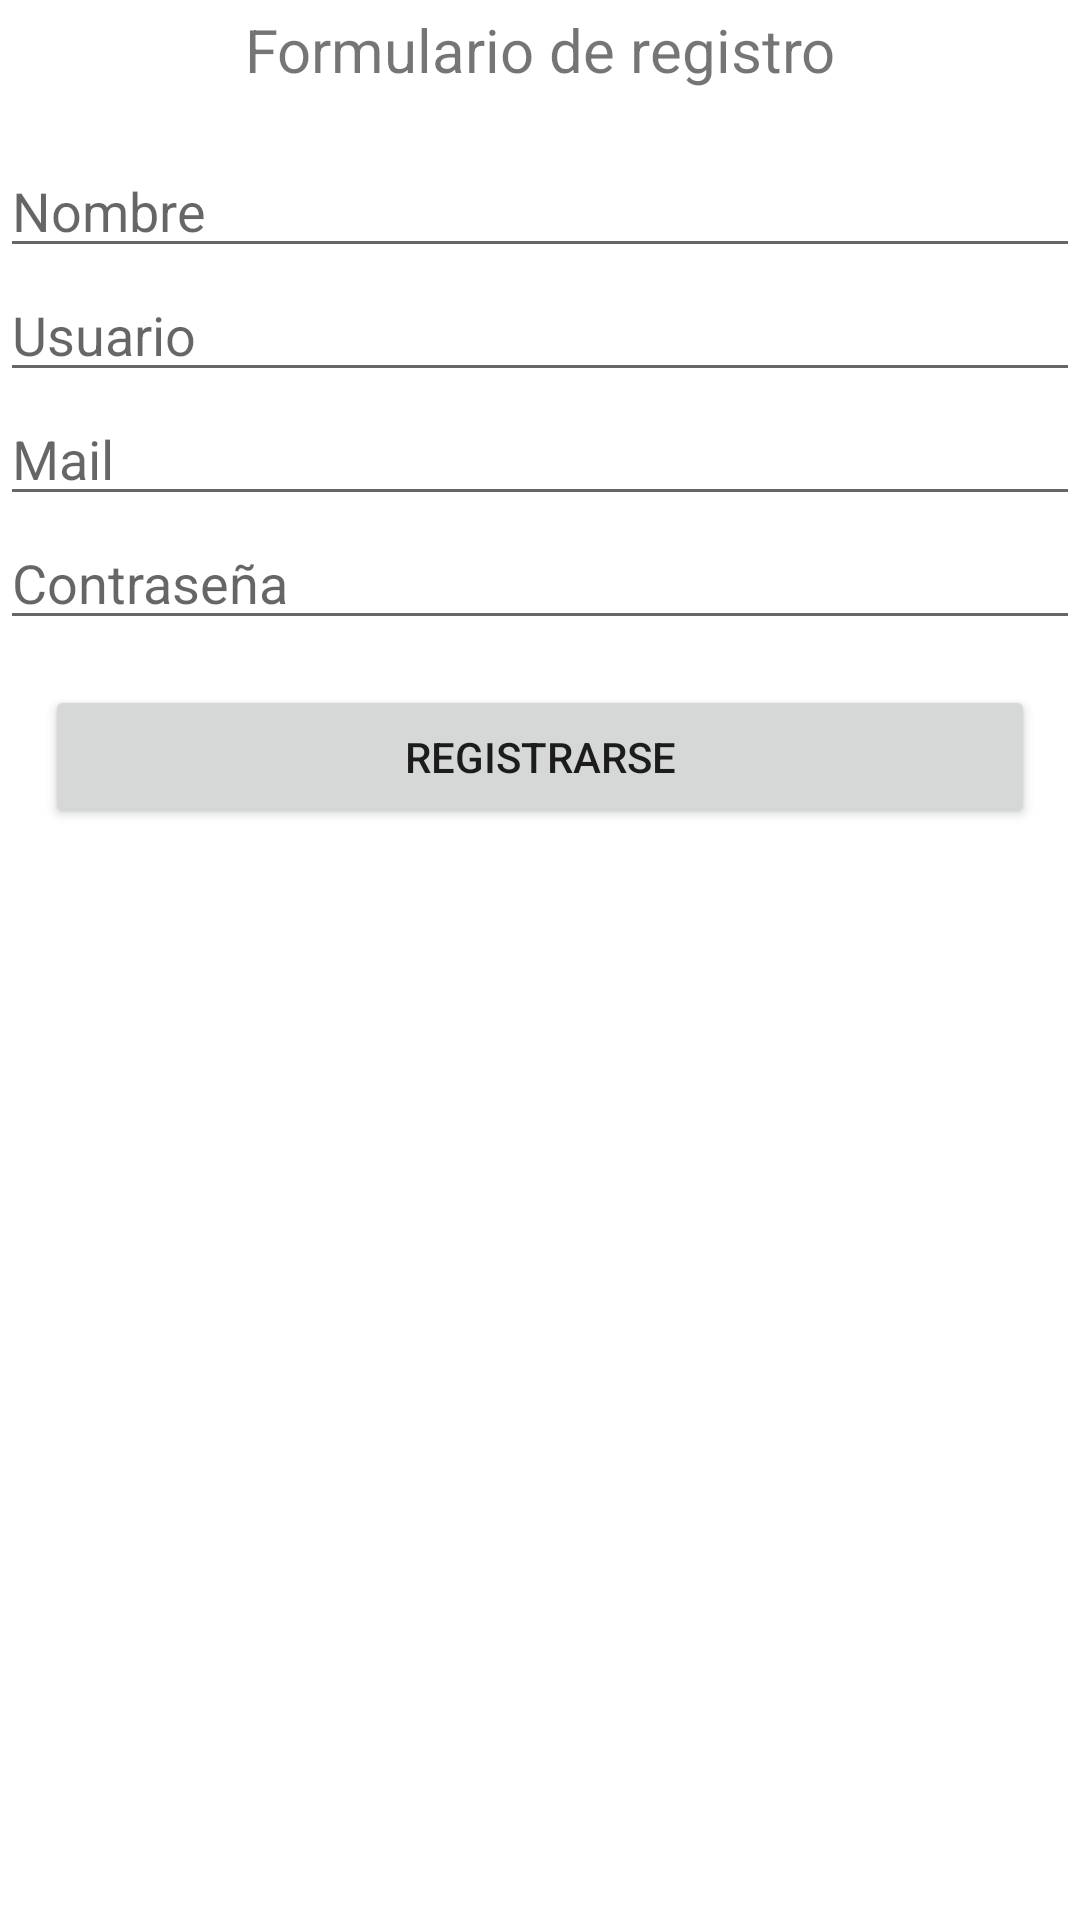

The Android layout XML behind this screen, and the referenced resources:
<!-- AndroidManifest.xml: application theme Theme.Pregunta3 -->
<!-- res/layout/registro_fragment.xml -->
<?xml version="1.0" encoding="utf-8"?>
<LinearLayout xmlns:android="http://schemas.android.com/apk/res/android"
    xmlns:tools="http://schemas.android.com/tools"
    android:layout_width="match_parent"
    android:layout_height="match_parent"
    android:orientation="vertical"
    tools:context=".ui.home.RegistroFragment">

    <TextView
        android:layout_width="match_parent"
        android:layout_height="33dp"
        android:layout_marginBottom="15dp"
        android:gravity="center"
        android:text="Formulario de registro"
        android:textSize="20sp" />

    <EditText
        android:id="@+id/name_reg"
        android:layout_width="match_parent"
        android:layout_height="wrap_content"
        android:ems="10"
        android:hint="Nombre"
        android:inputType="textPersonName" />

    <EditText
        android:id="@+id/user_reg"
        android:layout_width="match_parent"
        android:layout_height="wrap_content"
        android:ems="10"
        android:hint="Usuario"
        android:inputType="textPersonName" />

    <EditText
        android:id="@+id/mail_reg"
        android:layout_width="match_parent"
        android:layout_height="wrap_content"
        android:ems="10"
        android:hint="Mail"
        android:inputType="textPersonName" />

    <EditText
        android:id="@+id/pass_reg"
        android:layout_width="match_parent"
        android:layout_height="wrap_content"
        android:ems="10"
        android:hint="Contraseña"
        android:inputType="textPassword" />

    <Button
        android:id="@+id/reg_btn"
        android:layout_width="match_parent"
        android:layout_height="wrap_content"
        android:layout_margin="15dp"
        android:layout_marginTop="25dp"
        android:text="Registrarse" />

</LinearLayout>
<!-- resources referenced by this layout -->
<resources>
  <style name="Theme.Pregunta3" parent="Theme.MaterialComponents.DayNight.DarkActionBar">
          
          <item name="colorPrimary">@color/purple_500</item>
          <item name="colorPrimaryVariant">@color/purple_700</item>
          <item name="colorOnPrimary">@color/white</item>
          
          <item name="colorSecondary">@color/teal_200</item>
          <item name="colorSecondaryVariant">@color/teal_700</item>
          <item name="colorOnSecondary">@color/black</item>
          
          <item name="android:statusBarColor" tools:targetApi="l">?attr/colorPrimaryVariant</item>
          
      </style>
  <color name="purple_500">#FF6200EE</color>
  <color name="purple_700">#FF3700B3</color>
  <color name="white">#FFFFFFFF</color>
  <color name="teal_200">#FF03DAC5</color>
  <color name="teal_700">#FF018786</color>
  <color name="black">#FF000000</color>
</resources>
